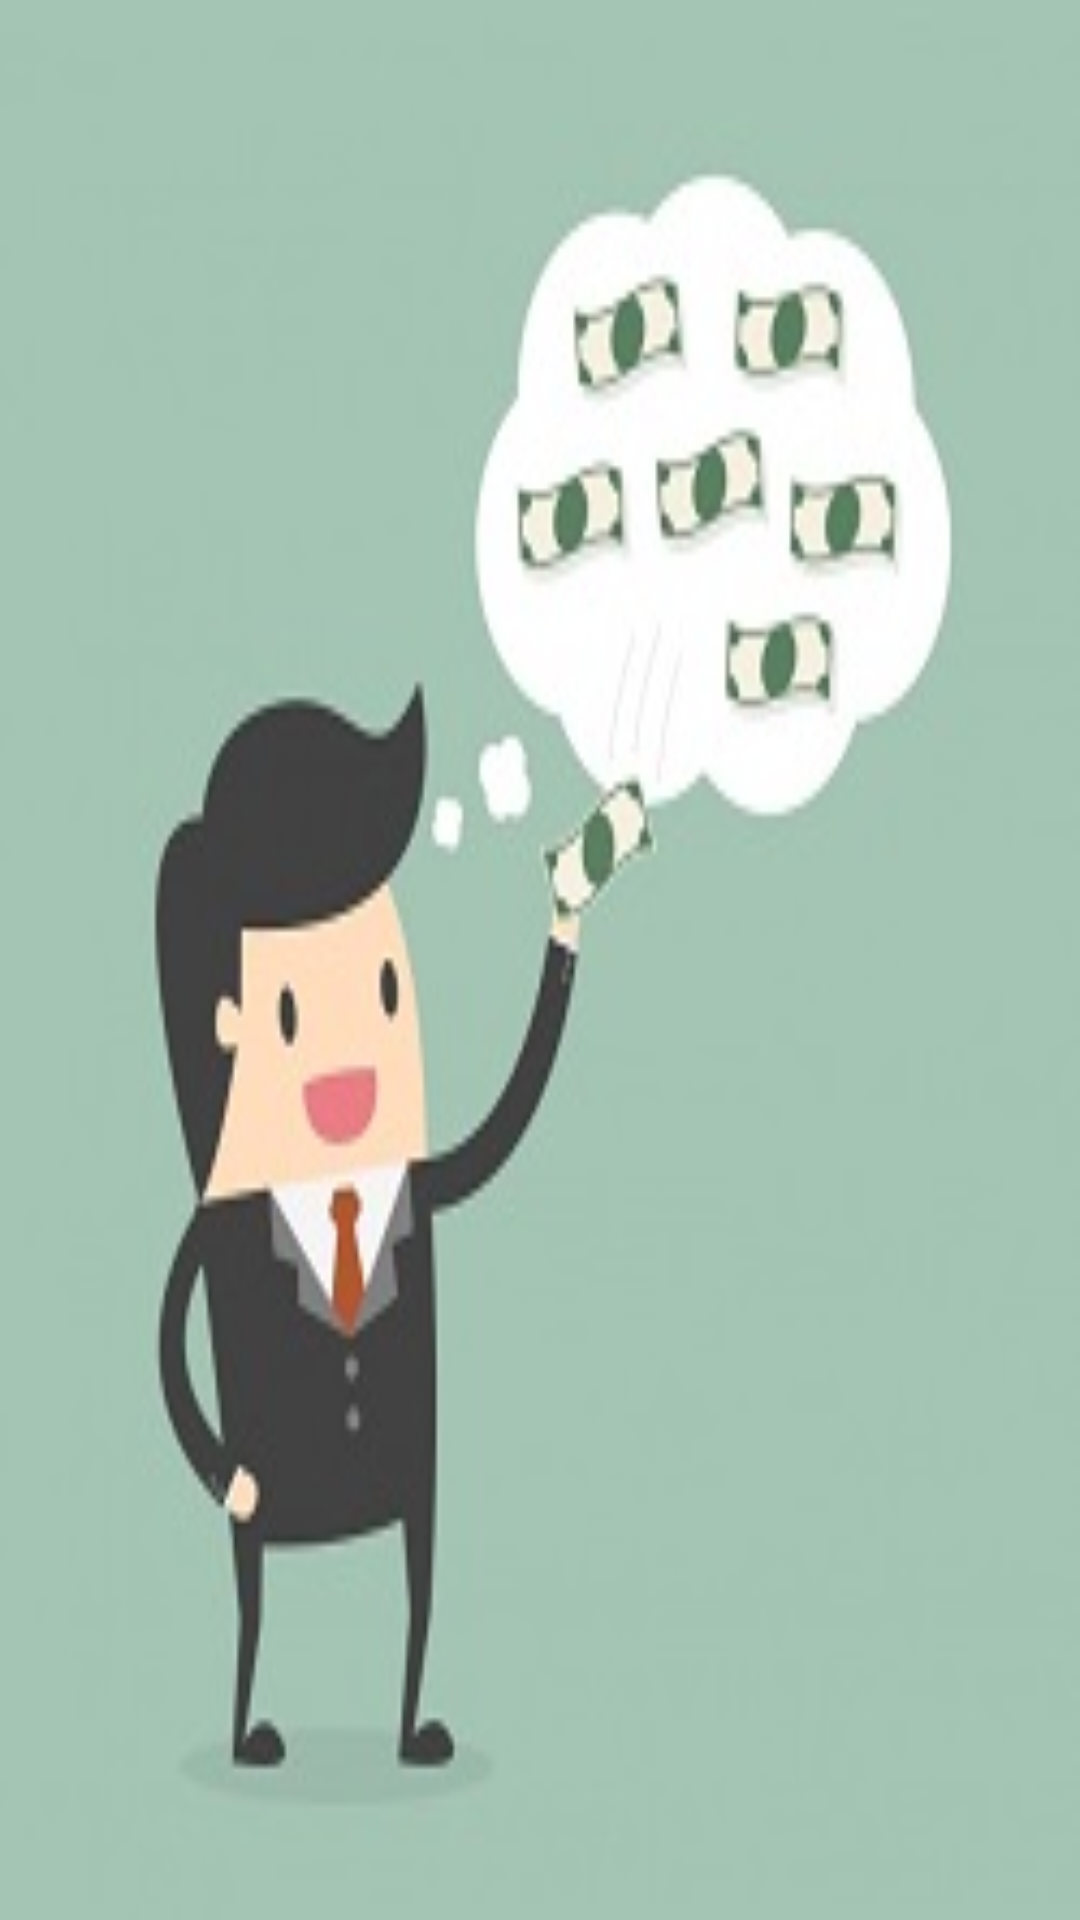

This screen was rendered from an Android layout file. Write that file and the resources it references.
<!-- AndroidManifest.xml: application theme AppTheme -->
<!-- res/layout/nav_header_main.xml -->
<?xml version="1.0" encoding="utf-8"?>

<LinearLayout xmlns:android="http://schemas.android.com/apk/res/android"
    xmlns:app="http://schemas.android.com/apk/res-auto"
    android:layout_width="match_parent"
    android:layout_height="160dp"
    android:background="@drawable/nav_bar"
    android:orientation="vertical"
    android:paddingBottom="16dp"
    android:paddingLeft="16dp"
    android:paddingRight="16dp"
    android:paddingTop="16dp"
    android:theme="@style/ThemeOverlay.AppCompat.Dark">

</LinearLayout>
<!-- resources referenced by this layout -->
<resources>
  <!-- drawable nav_bar: jpg bitmap (drawable, 12893 bytes) -->
  <style name="AppTheme" parent="Theme.AppCompat.Light.NoActionBar">
  
          <item name="colorPrimary">@color/colorPrimary</item>
          <item name="colorPrimaryDark">@color/colorPrimaryDark</item>
          <item name="colorAccent">@color/colorAccent</item>
  
      </style>
  <!-- not gathered from this repository: default colours our renderer supplied (Android Studio template values) -->
  <color name="colorPrimary">#FF6200EE</color>
  <color name="colorPrimaryDark">#FF3700B3</color>
  <color name="colorAccent">#FF03DAC5</color>
</resources>
